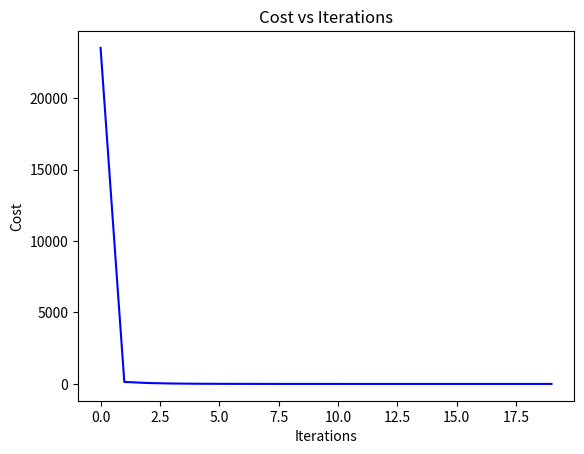

The matplotlib source for this figure:
import numpy as np
import matplotlib.pyplot as plt
import math
import copy


# Multiple linear regression dataset (y = XW + b + noise)
def generate_multiple_linear_data(n_samples=100, n_features=4, noise=1.05):
    X = np.random.rand(n_samples, n_features) * 10
    true_W = np.random.randn(n_features, 1)
    b = np.random.randn(1)
    y = X @ true_W + b + np.random.randn(n_samples, 1) * noise
    return X, y, true_W, b


# Multiple Variable Linear Regression
X, y, true_W, true_b =generate_multiple_linear_data()
print(f"X Shape: {X.shape},  \n{X[:5]}")
print(f"y shape: {y.shape},  \n{y[:5]}")

b=100
n_features = X.shape[1]   # number of features
W = np.full((n_features, 1), 10.0)     # making weight vector = 10 for every element
alfa = 0.015
iterations = 8000


def compute_cost(X,y,W,b):  # cost function 
    m = X.shape[0]
    
    fwb= np.dot(X,W)+b
    cost = (np.sum((fwb - y) ** 2)/ (2 * m))
    
    return cost

def gradient_function(X,y,W,b): # gradient function
    m,n = X.shape   # m roWs or examples , n colums or features
    
    dj_dW=np.zeros((n,))
    dj_db=0
    
    fwb = np.dot(X,W)+b
    error = (fwb-y)
    dj_dW = (np.dot(X.T,error)/m)   # n x 1 column vector
    dj_db = (np.sum(error)/m)       # 1 x 1 scalar
    
    return dj_dW, dj_db

def multiple_linear_model(X,y,W,b,alfa,iterations):
    print(X[:5])
    print(y[:5])
    W = copy.deepcopy(W)
    W_history=[]
    J_history=[]
    
    
    for i in range(iterations):                 # - Implementing gradient descent -
        
        dj_dW, dj_db =gradient_function(X,y,W,b)                
        b -= alfa * dj_db
        W -= alfa * dj_dW                                            # - 
    
        if i<10000:                         # Stopping if too many iterations
            cost=compute_cost(X,y,W,b)
        else:
            break
        
        if i% math.ceil(iterations/20) == 0:            # Saving data / 5% steps
            W_history.append(W)
            J_history.append(cost)
            print(f"Iteration {i:4}: Cost {float(J_history[-1]):8.2f} ")
    
    
    # print(f"{'Final bias':>15} | {'True bias':>15}")
    # print(f"{float(b):15.4f} | {float(true_b):15.4f}\n")
    print(f"{'Final weights':>15} | {'True weights':>15}")
    for fw, tw in zip(W.flatten(), true_W.flatten()):
        print(f"{fw:15.4f} | {tw:15.4f}")
    # Plot the linear fit
    plt.plot(range(len(J_history)), J_history, c="b")
    plt.title("Cost vs Iterations")
    plt.xlabel("Iterations")
    plt.ylabel("Cost")
    plt.show()
    

    return W, b, J_history, W_history

multiple_linear_model(X,y,W,b,alfa,iterations)